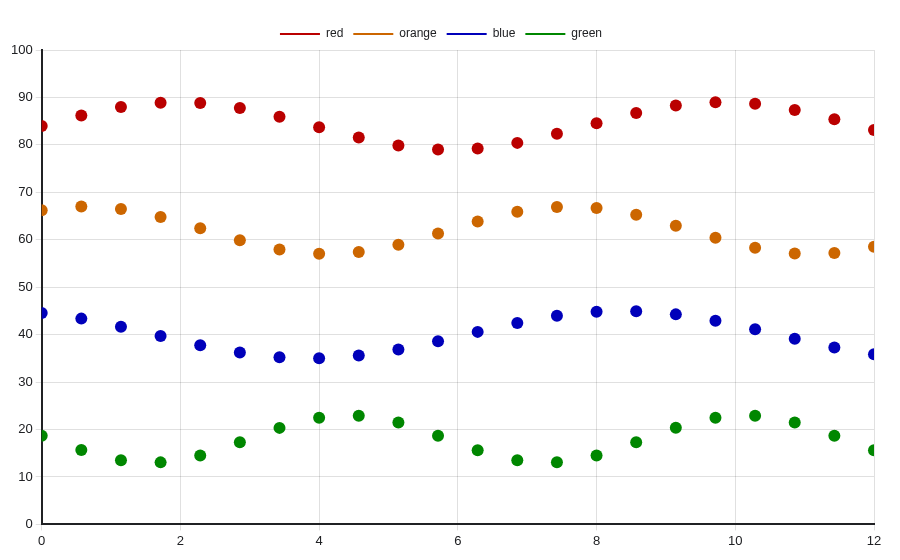

The table this chart was drawn from, first rows:
x, red, orange, blue, green
0, 84, 66.21, 44.55, 18.71
0.5714, 86.21, 66.99, 43.38, 15.66
1.143, 87.96, 66.49, 41.67, 13.51
1.714, 88.9, 64.82, 39.71, 13.07
2.286, 88.83, 62.42, 37.79, 14.52
2.857, 87.78, 59.92, 36.22, 17.3
3.429, 85.94, 57.95, 35.24, 20.35
4, 83.71, 57.03, 35.02, 22.49
4.571, 81.53, 57.4, 35.58, 22.92
5.143, 79.87, 58.96, 36.84, 21.47
5.714, 79.05, 61.3, 38.6, 18.69
6.286, 79.25, 63.83, 40.58, 15.65
6.857, 80.42, 65.88, 42.47, 13.5
7.429, 82.33, 66.93, 43.97, 13.08
8, 84.58, 66.7, 44.84, 14.53
8.571, 86.71, 65.26, 44.95, 17.31
9.143, 88.29, 62.97, 44.27, 20.36
9.714, 88.98, 60.44, 42.92, 22.5
10.29, 88.65, 58.3, 41.11, 22.92
10.86, 87.37, 57.13, 39.13, 21.46
11.43, 85.39, 57.21, 37.28, 18.68
12, 83.13, 58.53, 35.86, 15.64
